Photos from the image-classification dataset "cnn_board" in the GitHub repository DustinCarrion/TicTacToeAgent. Its 4 classes are: board, no board 1, no board 2, no board 3.

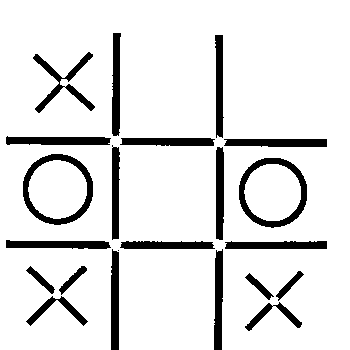
Label: board

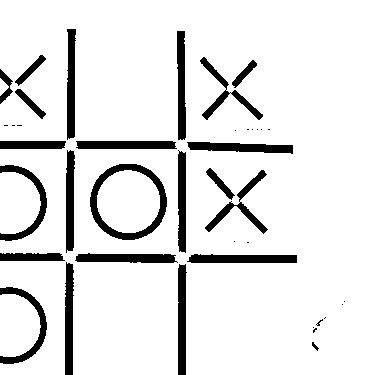
Label: no board 2

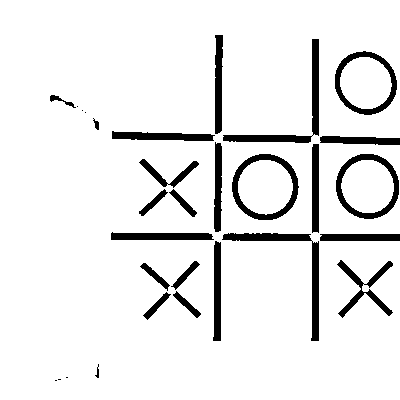
Label: board

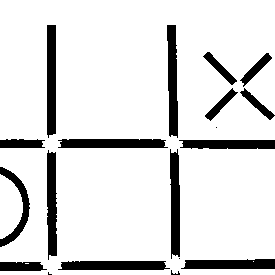
Label: no board 2

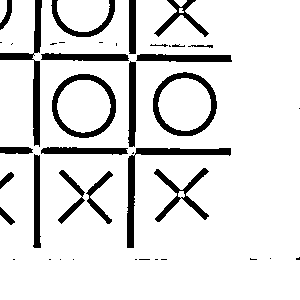
Label: no board 3

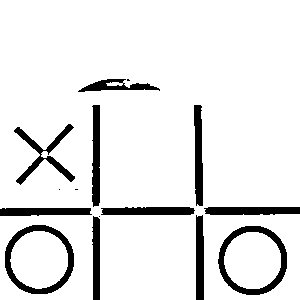
Label: no board 1
